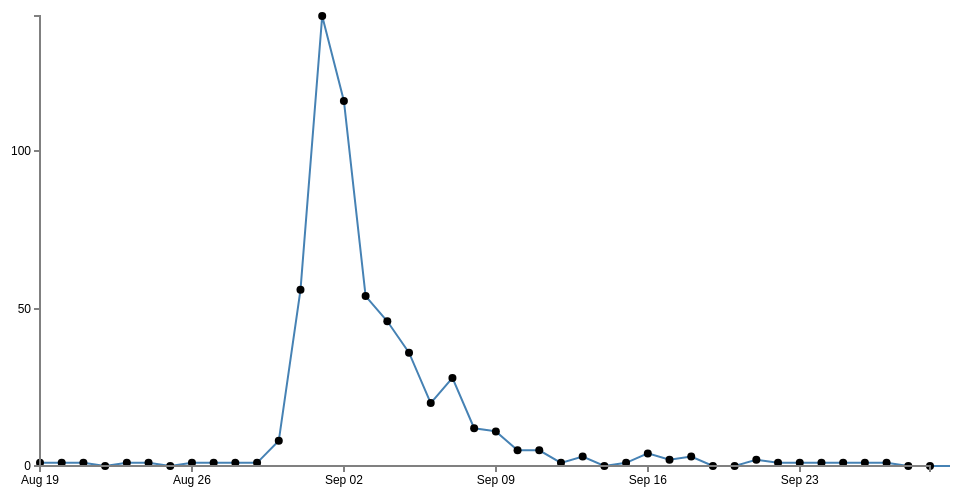
D3 v3 page, settled after 360 driven frames (6 s of simulated time); the page loaded 1 data file(s).



// set the dimensions and margins of the graph
var margin = {top: 20, right: 20, bottom: 30, left: 50},
    width = 960 - margin.left - margin.right,
    height = 500 - margin.top - margin.bottom;

// parse the date / time
var	parseDate = d3.time.format("%d-%b").parse;
//var parseTime = d3.timeParse("%d-%b");
var formatTime = d3.time.format("%d-%B");

// set the ranges
var	x = d3.time.scale().range([0, width]);
var	y = d3.scale.linear().range([height, 0]);
//var x = d3.scaleTime().range([0, width]);
//var y = d3.scaleLinear().range([height, 0]);

// Define the axes
var	xAxis = d3.svg.axis().scale(x)
	.orient("bottom").ticks(5);
 
var	yAxis = d3.svg.axis().scale(y)
	.orient("left").ticks(5);

// define the line
var valueline = d3.svg.line()
    .x(function(d) { return x(d.date); })
    .y(function(d) { return y(d.close); });

var div = d3.select("body").append("div")
    .attr("class", "tooltip")
    .style("opacity", 0);

// append the svg obgect to the body of the page
// appends a 'group' element to 'svg'
// moves the 'group' element to the top left margin
var svg = d3.select("body").append("svg")
    .attr("width", width + margin.left + margin.right)
    .attr("height", height + margin.top + margin.bottom)
  .append("g")
    .attr("transform",
          "translate(" + margin.left + "," + margin.top + ")");

// Get the data
d3.csv("deathdays2.csv", function(error, data) {
  if (error) throw error;

  // format the data
  data.forEach(function(d) {
      d.date = parseDate(d.date);
      d.close = +d.close;
  });

  // scale the range of the data
  x.domain(d3.extent(data, function(d) { return d.date; }));
  y.domain([0, d3.max(data, function(d) { return d.close; })]);

  // add the valueline path.
  svg.append("path")
     .data([data])
     .attr("class", "line")
     .attr("d", valueline);

  // add the dots with tooltips
  svg.selectAll("dot")
     .data(data)
   .enter().append("circle")
     .attr("r", 4)
     .attr("cx", function(d) { return x(d.date); })
     .attr("cy", function(d) { return y(d.close); })
     .on("mouseover", function(d) {
       div.transition()
         .duration(200)
         .style("opacity", .9);
       div.html(formatTime(d.date) + "<br/>" + d.close)
         .style("left", (d3.event.pageX) + "px")
         .style("top", (d3.event.pageY - 28) + "px");
       })
     .on("mouseout", function(d) {
       div.transition()
         .duration(500)
         .style("opacity", 0);
       });

  // add the X Axis
  svg.append("g")
      .attr("transform", "translate(0," + height + ")")
	  .attr("class","axis")
      .call(xAxis);
	  

  // add the Y Axis
  svg.append("g")
	  .attr("class","axis")
      .call(yAxis)
	  

});



### data: deathdays2.csv
date, close
19-Aug, 1
20-Aug, 1
21-Aug, 1
22-Aug, 0
23-Aug, 1
24-Aug, 1
25-Aug, 0
26-Aug, 1
27-Aug, 1
28-Aug, 1
29-Aug, 1
30-Aug, 8
31-Aug, 56
1-Sep, 143
2-Sep, 116
3-Sep, 54
4-Sep, 46
5-Sep, 36
6-Sep, 20
7-Sep, 28
8-Sep, 12
9-Sep, 11
10-Sep, 5
11-Sep, 5
12-Sep, 1
13-Sep, 3
14-Sep, 0
15-Sep, 1
16-Sep, 4
17-Sep, 2
18-Sep, 3
19-Sep, 0
20-Sep, 0
21-Sep, 2
22-Sep, 1
23-Sep, 1
24-Sep, 1
25-Sep, 1
26-Sep, 1
27-Sep, 1
28-Sep, 0
29-Sep, 0